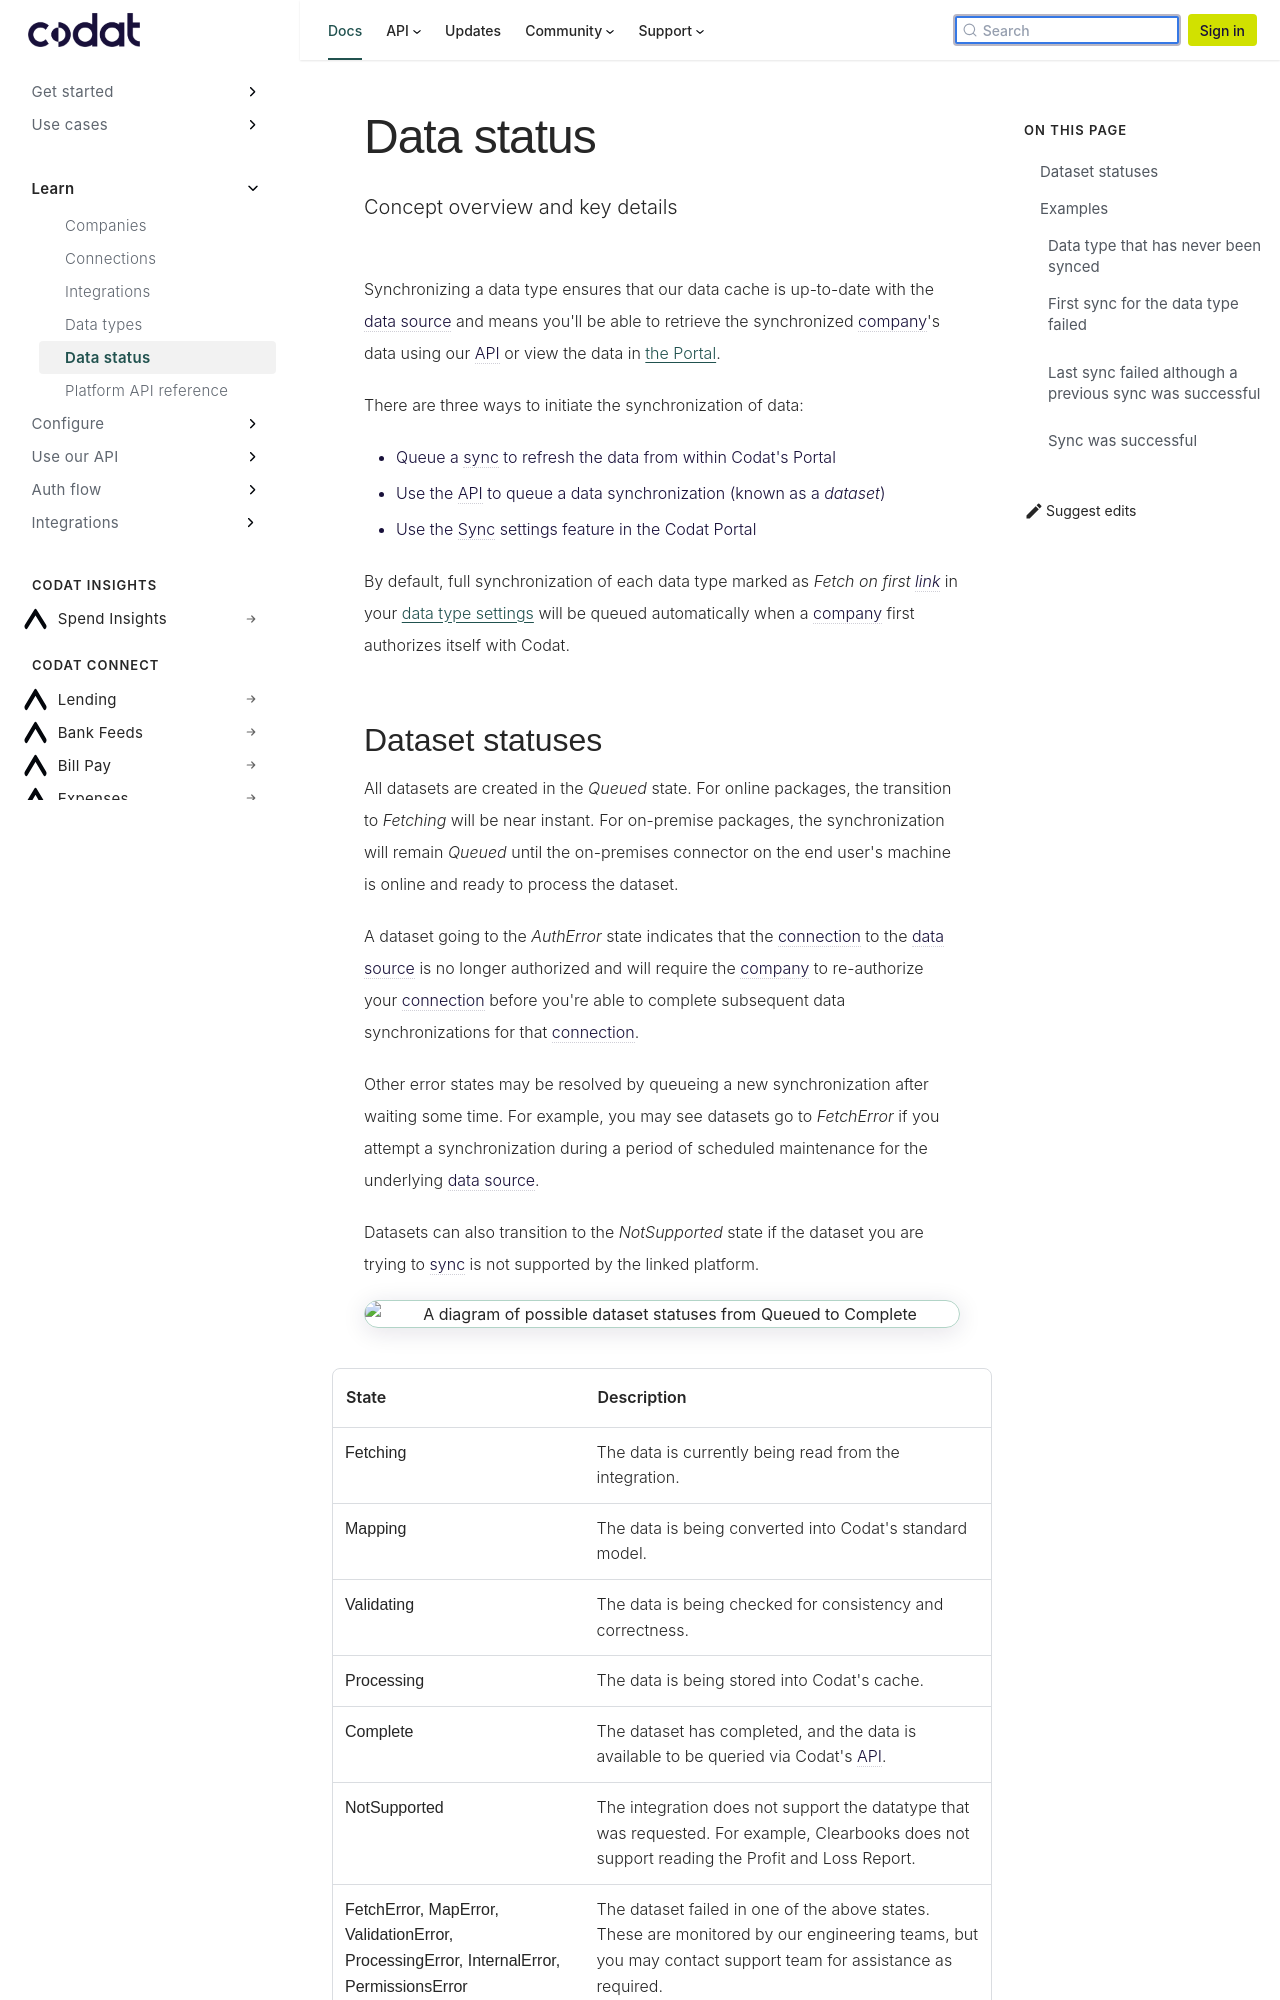

repository: codatio/codat-docs · page: pr-preview/pr-1900/core-concepts/status/index.html · generator: docusaurus

---
title: "Data status"
description: "Concept overview and key details"
tags:
  - Core concept
---

Synchronizing a data type ensures that our data cache is up-to-date with the data source and means you'll be able to retrieve the synchronized company's data using our API or view the data in [the Portal](https://app.codat.io).

There are three ways to initiate the synchronization of data:

- Queue a sync to refresh the data from within Codat's Portal
- Use the API to queue a data synchronization (known as a _dataset_)
- Use the Sync settings feature in the Codat Portal

By default, full synchronization of each data type marked as _Fetch on first link_ in your [data type settings](/core-concepts/data-type-settings) will be queued automatically when a company first authorizes itself with Codat.
